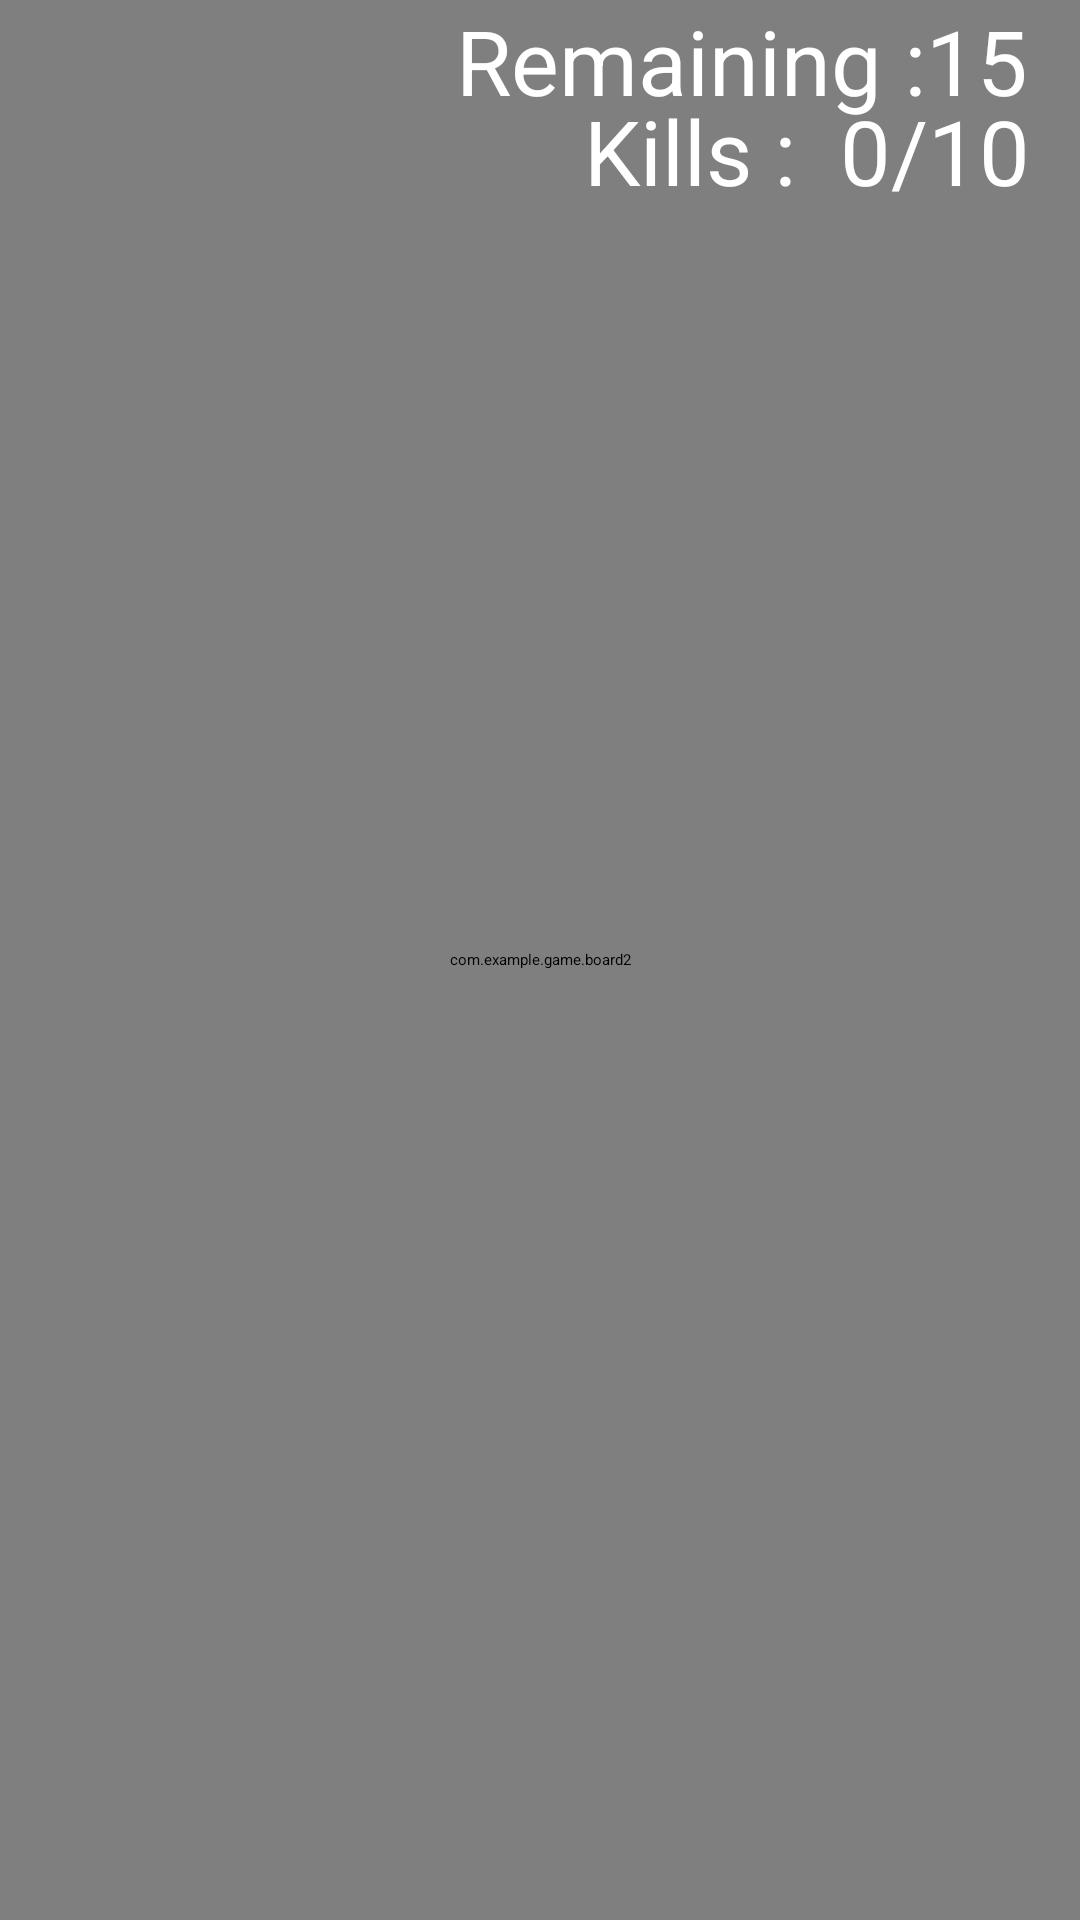

Layout XML and referenced resources for this Android screen:
<!-- AndroidManifest.xml: application theme Theme.Game -->
<!-- res/layout/design2.xml -->
<?xml version="1.0" encoding="utf-8"?>
<androidx.constraintlayout.widget.ConstraintLayout xmlns:android="http://schemas.android.com/apk/res/android"
    xmlns:app="http://schemas.android.com/apk/res-auto"
    xmlns:tools="http://schemas.android.com/tools"
    android:id="@+id/main2"
    android:layout_width="match_parent"
    android:layout_height="match_parent"
    android:fitsSystemWindows="true"
    xmlns:custom="http://schemas.android.com/apk/res-auto"
    android:background="@drawable/image2"
    tools:context=".Design2">

<ImageView
    android:id="@+id/imageView"
    android:layout_width="match_parent"
    android:layout_height="match_parent"
    android:contentDescription="@string/back"
    app:layout_constraintStart_toStartOf="parent"
    app:layout_constraintEnd_toEndOf="parent"
    android:layout_marginStart="0dp"
    android:layout_marginEnd="0dp"
    android:alpha="0.5"
    android:foregroundGravity="center"
    android:scaleType="centerCrop"
    android:src="@drawable/black_transparent"
    tools:ignore="MissingConstraints"
    tools:layout_editor_absoluteY="360dp"
    />

<com.example.game.board2
    android:id="@+id/board"
    android:layout_width="match_parent"
    android:layout_height="match_parent"
    app:layout_constraintStart_toStartOf="parent"
    app:layout_constraintTop_toTopOf="parent"
    app:layout_constraintBottom_toBottomOf="parent"
    app:layout_constraintEnd_toEndOf="parent"
    app:layout_constraintHorizontal_bias="0.0"
    app:layout_constraintVertical_bias="1.0"
    custom:boardColor="#FFFFFF"
    custom:dotColor="#5ABEFA"

    custom:goatImage="@drawable/goat"
    custom:selectedGoatImage="@drawable/selected_goat"
    custom:selectedTigerImage="@drawable/selected_tiger"
    custom:tigerImage="@drawable/tiger"

    />

    <LinearLayout
        android:id="@+id/Line1"
        android:layout_width="200dp"
        android:layout_height="40dp"
        app:layout_constraintBottom_toBottomOf="parent"
        app:layout_constraintEnd_toEndOf="parent"
        app:layout_constraintHorizontal_bias="0.95"
        app:layout_constraintLeft_toLeftOf="parent"
        app:layout_constraintStart_toStartOf="parent"
        app:layout_constraintTop_toTopOf="parent"
        app:layout_constraintVertical_bias="0"
        tools:ignore="MissingConstraints">

        <TextView
            android:id="@+id/text1"
            android:layout_width="wrap_content"
            android:layout_height="40dp"
            android:textSize="30sp"
            android:textColor="@color/colorPrimary"
            android:text="@string/remaining"

            tools:ignore="MissingConstraints" />

        <TextView
            android:id="@+id/remaining"
            android:layout_width="wrap_content"
            android:layout_height="40dp"
            android:textSize="30sp"
            android:textColor="@color/colorPrimary"
            android:text="@string/aliveGoats15"

            tools:ignore="MissingConstraints" />

    </LinearLayout>

    <LinearLayout
        android:id="@+id/Line2"
        android:layout_width="155dp"
        android:layout_height="40dp"
        app:layout_constraintBottom_toBottomOf="parent"
        app:layout_constraintEnd_toEndOf="parent"
        app:layout_constraintHorizontal_bias="0.95"
        app:layout_constraintLeft_toLeftOf="parent"
        app:layout_constraintStart_toStartOf="parent"
        app:layout_constraintTop_toTopOf="parent"
        app:layout_constraintVertical_bias="0.05"
        tools:ignore="MissingConstraints">

        <TextView
            android:id="@+id/text3"
            android:layout_width="wrap_content"
            android:layout_height="40dp"
            android:textSize="30sp"
            android:textColor="@color/colorPrimary"
            android:text="@string/kills"

            tools:ignore="MissingConstraints" />

        <TextView
            android:id="@+id/kills"
            android:layout_width="wrap_content"
            android:layout_height="40dp"
            android:textSize="30sp"
            android:textColor="@color/colorPrimary"
            android:text="@string/board2value"

            tools:ignore="MissingConstraints" />

        <TextView
            android:id="@+id/totalKills"
            android:layout_width="wrap_content"
            android:layout_height="40dp"
            android:textSize="30sp"
            android:textColor="@color/colorPrimary"
            android:text="@string/kills10"

            tools:ignore="MissingConstraints" />

    </LinearLayout>

    <ImageView
        android:id="@+id/pauses"
        android:name=".pause"
        android:layout_width="50dp"
        android:layout_height="50dp"
        android:contentDescription="@string/pause"
        android:onClick="pauseButtonClick"
        android:src="@drawable/pause"
        android:theme="@style/DialogTheme"
        app:layout_constraintBottom_toBottomOf="parent"
        app:layout_constraintEnd_toEndOf="parent"
        app:layout_constraintHorizontal_bias="0.05"
        app:layout_constraintLeft_toLeftOf="parent"
        app:layout_constraintStart_toStartOf="parent"
        app:layout_constraintTop_toTopOf="parent"
        app:layout_constraintVertical_bias="0.02"

        />

</androidx.constraintlayout.widget.ConstraintLayout>
<!-- resources referenced by this layout -->
<resources>
  <color name="colorPrimary">#FFFFFF</color>
  <!-- drawable black_transparent: jpg bitmap (drawable, 12484 bytes) -->
  <!-- drawable image2: jpg bitmap (drawable, 14638 bytes) -->
  <string name="aliveGoats15">15</string>
  <string name="back">back</string>
  <string name="board2value">"  0"</string>
  <string name="kills">Kills :</string>
  <string name="kills10">/10</string>
  <string name="pause">pause</string>
  <string name="remaining">Remaining :</string>
  <style name="DialogTheme" parent="Theme.AppCompat.Dialog">
          <item name="android:windowBackground">@android:color/transparent</item>
          <item name="android:windowIsTranslucent">true</item>
          <item name="android:windowNoTitle">true</item>
          <item name="android:windowAnimationStyle">@style/AnimationDialog</item>
      </style>
  <style name="AnimationDialog">
          <item name="android:windowEnterAnimation">@anim/slide_in_center</item>
          <item name="android:windowExitAnimation">@anim/slide_out_center</item>
      </style>
</resources>
